Run: headless pygame with SDL's dummy video driver; simulated clock (each Clock.tick advances the game by its frame time, no real sleeping); random seed 0; keys injected as events and as key.get_pressed() state; no mouse input.
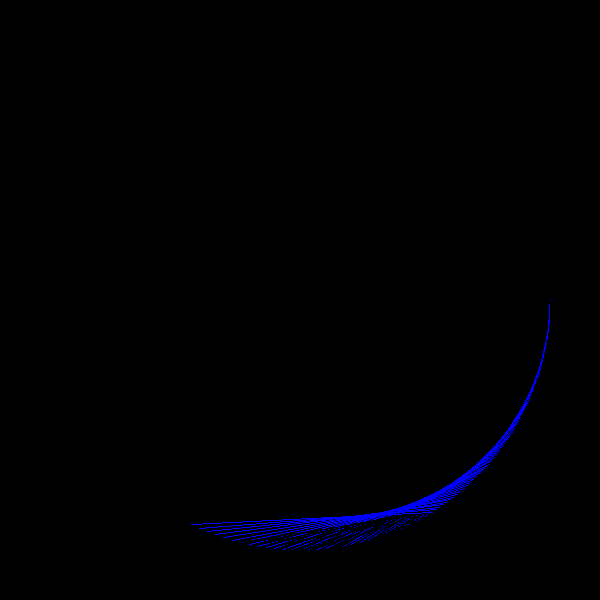
Frame 1 of 4 · flips 1–60 · no input
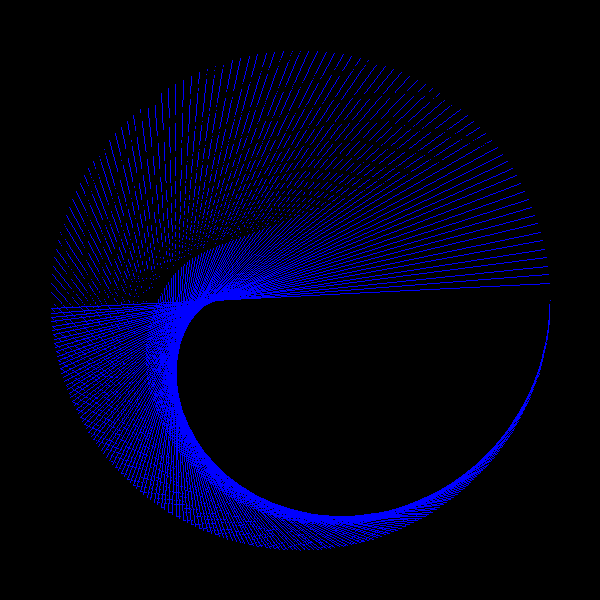
Frame 2 of 4 · flips 61–180 · tapped SPACE, RETURN · held RIGHT (→), D
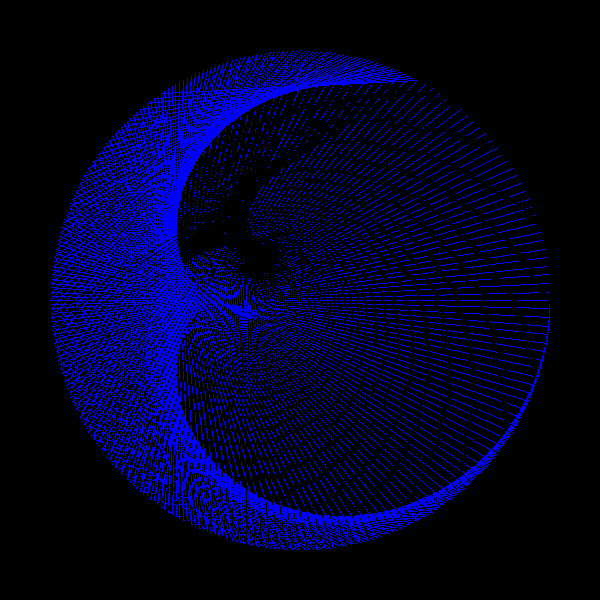
Frame 3 of 4 · flips 181–300 · held DOWN (↓), S
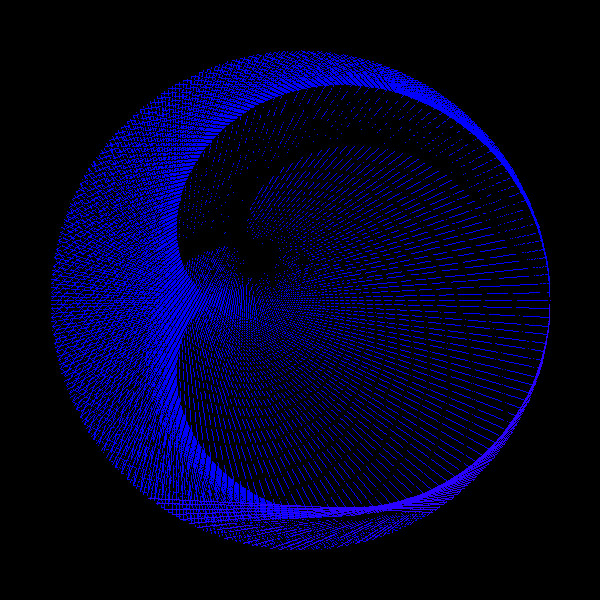
Frame 4 of 4 · flips 301–420 · held LEFT (←), A, UP (↑), W

The pygame program that drew these frames:

import pygame as pg
from math import sin, cos, radians


pg.init()
height = 600
size = height, height
screen = pg.display.set_mode(size)
screen.fill((0, 0, 0))
pg.display.flip()
fps = 60
clock = pg.time.Clock()
color = pg.Color(0, 0, 255)
k = 2
running = True
drawing = True
while running:
    while drawing and k <= 10:
        for event in pg.event.get():
            if event.type == pg.QUIT:
                running = False
                drawing = False
            if event.type == pg.KEYDOWN and event.key == pg.K_SPACE:
                drawing = False
        # screen.fill((0, 0, 0))


        for dot in range(360):
            x1 = int(cos(radians(dot)) * 250) + height // 2
            x2 = int(cos(radians(dot * k)) * 250) + height // 2
            x3 = int(cos(radians(dot * (k - 0.2))) * 250) + height // 2
            y1 = int(sin(radians(dot)) * 250) + height // 2
            y2 = int(sin(radians(dot * k)) * 250) + height // 2
            y3 = int(sin(radians(dot * (k - 0.2))) * 250) + height // 2
            pg.draw.line(screen, (0, 0, 0), (x1, y1), (x3, y3), 1)
            pg.draw.line(screen, color, (x1, y1), (x2, y2), 1)
            pg.display.flip()
        k += 0.2
        hsv = color.hsva
        color.hsva = ((hsv[0] + 10) % 360, hsv[1], hsv[2], hsv[3])

        # for dot in range(360):
        #     screen.fill((0, 0, 0))
        #     for point in range(dot + 1):
        #         x1 = int(cos(radians(point)) * 250) + height // 2
        #         x2 = int(cos(radians(point * k)) * 250) + height // 2
        #         y1 = int(sin(radians(dot)) * 250) + height // 2
        #         y2 = int(sin(radians(dot * k)) * 250) + height // 2
        #         pg.draw.line(screen, color, (x1, y1), (x2, y2), 1)
        #         pg.display.flip()
        #     for point in range(dot + 1, 360):
        #         x1 = int(cos(radians(point)) * 250) + height // 2
        #         x2 = int(cos(radians(point * (k - 0.2))) * 250) + height // 2
        #         y1 = int(sin(radians(dot)) * 250) + height // 2
        #         y2 = int(sin(radians(dot * (k - 0.2))) * 250) + height // 2
        #         hsv = color.hsva
        #         pg.draw.line(screen, (hsv[0] - 20, hsv[1], hsv[2], hsv[3]), (x1, y1), (x2, y2), 1)
        #         pg.display.flip()
        # k += 0.2
        # hsv = color.hsva
        # color.hsva = ((hsv[0] + 10) % 360, hsv[1], hsv[2], hsv[3])

    if k > 10:
        k = 2
    for event in pg.event.get():
        if event.type == pg.QUIT:
            running = False
            drawing = False
        if event.type == pg.KEYDOWN and event.key == pg.K_SPACE:
            drawing = True
    clock.tick(fps)

pg.quit()
